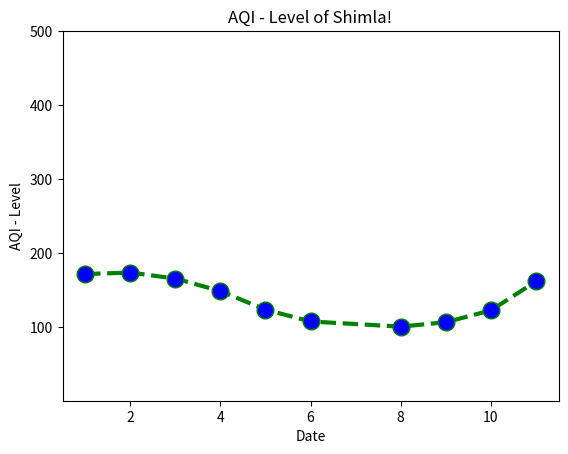

Here is the Python script that generated this plot:
import matplotlib.pyplot as plt

# x axis values
x = [1, 2, 3, 4, 5, 6, 8, 9, 10, 11]
# corresponding y axis values
y = [172,174,166,149,124,108,101,107,123,162]

# plotting the points
plt.plot(x, y, color='green', linestyle='dashed', linewidth=3,
         marker='o', markerfacecolor='blue', markersize=12)

# setting x and y axis range
plt.ylim(1, 500)

# naming the x axis
plt.xlabel('Date')
# naming the y axis
plt.ylabel('AQI - Level')

# giving a title to my graph
plt.title('AQI - Level of Shimla!')

# function to show the plot
plt.show()